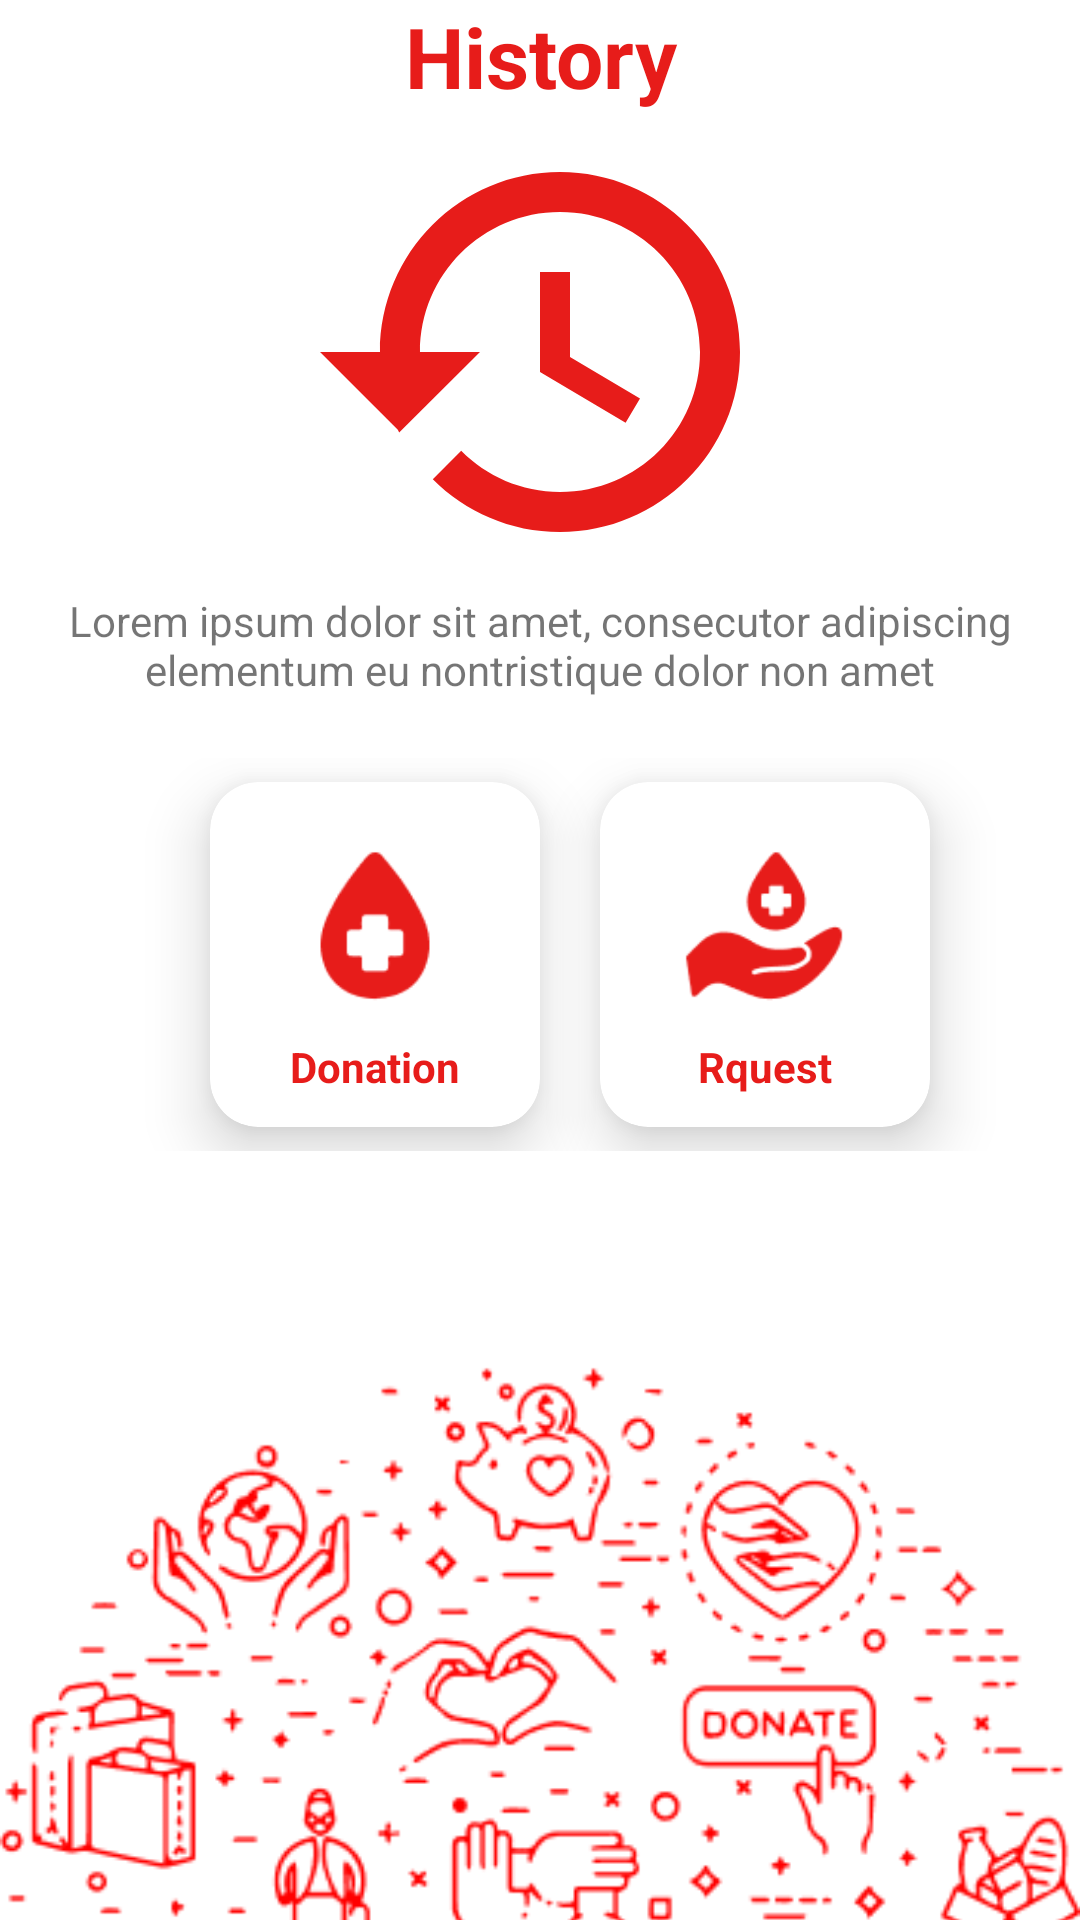

Reconstruct the res/layout file that produces this screen, plus the resources it refers to.
<!-- AndroidManifest.xml: application theme Theme.BloodDoner -->
<!-- res/layout/fragment_history.xml -->
<?xml version="1.0" encoding="utf-8"?>
<androidx.constraintlayout.widget.ConstraintLayout xmlns:android="http://schemas.android.com/apk/res/android"
    xmlns:tools="http://schemas.android.com/tools"
    android:layout_width="match_parent"
    android:layout_height="match_parent"
    xmlns:app="http://schemas.android.com/apk/res-auto"
    tools:context=".home.HistoryFragment">

    <ImageView
        android:id="@+id/iv_history"
        android:layout_width="20dp"
        android:layout_height="20dp"
        android:layout_marginStart="20dp"
        android:src="@drawable/backarrow"
        android:layout_marginTop="10dp"
        app:layout_constraintStart_toStartOf="parent"
        app:layout_constraintTop_toTopOf="parent" />














    <TextView
        android:id="@+id/textView4"
        android:layout_width="match_parent"
        android:layout_height="wrap_content"
        android:gravity="center"
        android:text="History"
        android:textColor="@color/red"
        android:textSize="28dp"
        android:textStyle="bold"
        app:layout_constraintEnd_toEndOf="parent"
        app:layout_constraintHorizontal_bias="0.0"
        app:layout_constraintStart_toStartOf="parent"
        app:layout_constraintTop_toTopOf="parent"/>
    <ImageView
        android:id="@+id/img_history"
        android:layout_width="match_parent"
        android:layout_height="160dp"
        android:layout_marginLeft="10dp"
        android:layout_marginRight="10dp"
        android:src="@drawable/history"
        app:layout_constraintEnd_toEndOf="parent"
        app:layout_constraintStart_toStartOf="parent"
        app:layout_constraintTop_toBottomOf="@+id/textView4" />

    <TextView
        android:id="@+id/t_lorem"
        android:layout_width="match_parent"
        android:layout_height="wrap_content"
        android:layout_marginLeft="20dp"
        android:layout_marginRight="20dp"
        android:gravity="center"
        app:layout_constraintEnd_toEndOf="parent"
        app:layout_constraintStart_toStartOf="parent"
        android:text="Lorem ipsum dolor sit amet, consecutor adipiscing elementum eu nontristique dolor non amet"
        app:layout_constraintTop_toBottomOf="@+id/img_history" />

    <LinearLayout
        android:id="@+id/lin_cardview"
        android:layout_width="match_parent"
        android:layout_height="wrap_content"
        android:layout_marginTop="20dp"

        android:gravity="center"
        android:orientation="horizontal"

        app:layout_constraintEnd_toEndOf="parent"
        app:layout_constraintHorizontal_bias="0.0"
        app:layout_constraintStart_toStartOf="parent"
        app:layout_constraintTop_toBottomOf="@+id/t_lorem">

        <androidx.cardview.widget.CardView
            android:layout_width="110dp"
            android:layout_height="115dp"
            android:layout_marginLeft="20dp"
            android:layout_marginTop="8dp"
            android:layout_marginBottom="8dp"
            app:cardCornerRadius="16dp"
            app:cardElevation="12dp">

            <LinearLayout
                android:layout_width="match_parent"
                android:layout_height="match_parent"
                android:gravity="center"
                android:orientation="vertical">

                <ImageView
                    android:layout_width="60dp"
                    android:layout_height="75dp"
                    android:src="@drawable/donor" />

                <TextView
                    android:layout_width="wrap_content"
                    android:layout_height="wrap_content"
                    android:text="Donation"
                    android:textColor="@color/red"
                    android:textStyle="bold" />


            </LinearLayout>

        </androidx.cardview.widget.CardView>


        <androidx.cardview.widget.CardView
            android:layout_width="110dp"
            android:layout_height="115dp"
            android:layout_marginLeft="20dp"
            app:cardCornerRadius="16dp"
            android:layout_marginBottom="8dp"
            android:layout_marginTop="8dp"
            app:cardElevation="12dp">

            <LinearLayout
                android:layout_width="match_parent"
                android:layout_height="match_parent"
                android:gravity="center"
                android:orientation="vertical">


                <ImageView
                    android:layout_width="60dp"
                    android:layout_height="75dp"
                    android:src="@drawable/reciever" />

                <TextView
                    android:layout_width="wrap_content"
                    android:layout_height="wrap_content"
                    android:text="Rquest"
                    android:textColor="@color/red"
                    android:textStyle="bold" />


            </LinearLayout>

        </androidx.cardview.widget.CardView>

    </LinearLayout>

    <ImageView
        android:layout_width="0dp"
        android:layout_height="wrap_content"
        android:layout_marginTop="50dp"
        android:src="@drawable/splash_screen_background"
        app:layout_constraintEnd_toEndOf="parent"
        app:layout_constraintHorizontal_bias="0.0"
        app:layout_constraintStart_toStartOf="parent"
        app:layout_constraintTop_toBottomOf="@+id/lin_cardview" />


</androidx.constraintlayout.widget.ConstraintLayout>
<!-- resources referenced by this layout -->
<resources>
  <color name="black">#FF000000</color>
  <color name="red">#e71c1a</color>
  <!-- drawable donor: png bitmap (drawable, 1647 bytes) -->
  <!-- drawable history (drawable) -->
  <vector android:height="24dp" android:tint="@color/red"
      android:viewportHeight="24" android:viewportWidth="24"
      android:width="24dp" xmlns:android="http://schemas.android.com/apk/res/android">
      <path android:fillColor="@android:color/white" android:pathData="M13,3c-4.97,0 -9,4.03 -9,9L1,12l3.89,3.89 0.07,0.14L9,12L6,12c0,-3.87 3.13,-7 7,-7s7,3.13 7,7 -3.13,7 -7,7c-1.93,0 -3.68,-0.79 -4.94,-2.06l-1.42,1.42C8.27,19.99 10.51,21 13,21c4.97,0 9,-4.03 9,-9s-4.03,-9 -9,-9zM12,8v5l4.28,2.54 0.72,-1.21 -3.5,-2.08L13.5,8L12,8z"/>
  </vector>
  <!-- drawable reciever: png bitmap (drawable, 2268 bytes) -->
  <!-- drawable splash_screen_background: png bitmap (drawable, 37919 bytes) -->
  <style name="Theme.BloodDoner" parent="Theme.MaterialComponents.DayNight.NoActionBar">
          
          <item name="otpViewStyle">@style/OtpWidget.OtpView</item>
          <item name="colorPrimary">@color/red</item>
          <item name="colorPrimaryVariant">@color/red</item>
          <item name="colorOnPrimary">@color/white</item>
          
          <item name="colorSecondary">@color/red</item>
          <item name="colorSecondaryVariant">@color/red</item>
          <item name="colorOnSecondary">@color/black</item>
          
          <item name="android:statusBarColor" tools:targetApi="l">?attr/colorPrimaryVariant</item>
          
      </style>
  <color name="white">#FFFFFFFF</color>
</resources>
